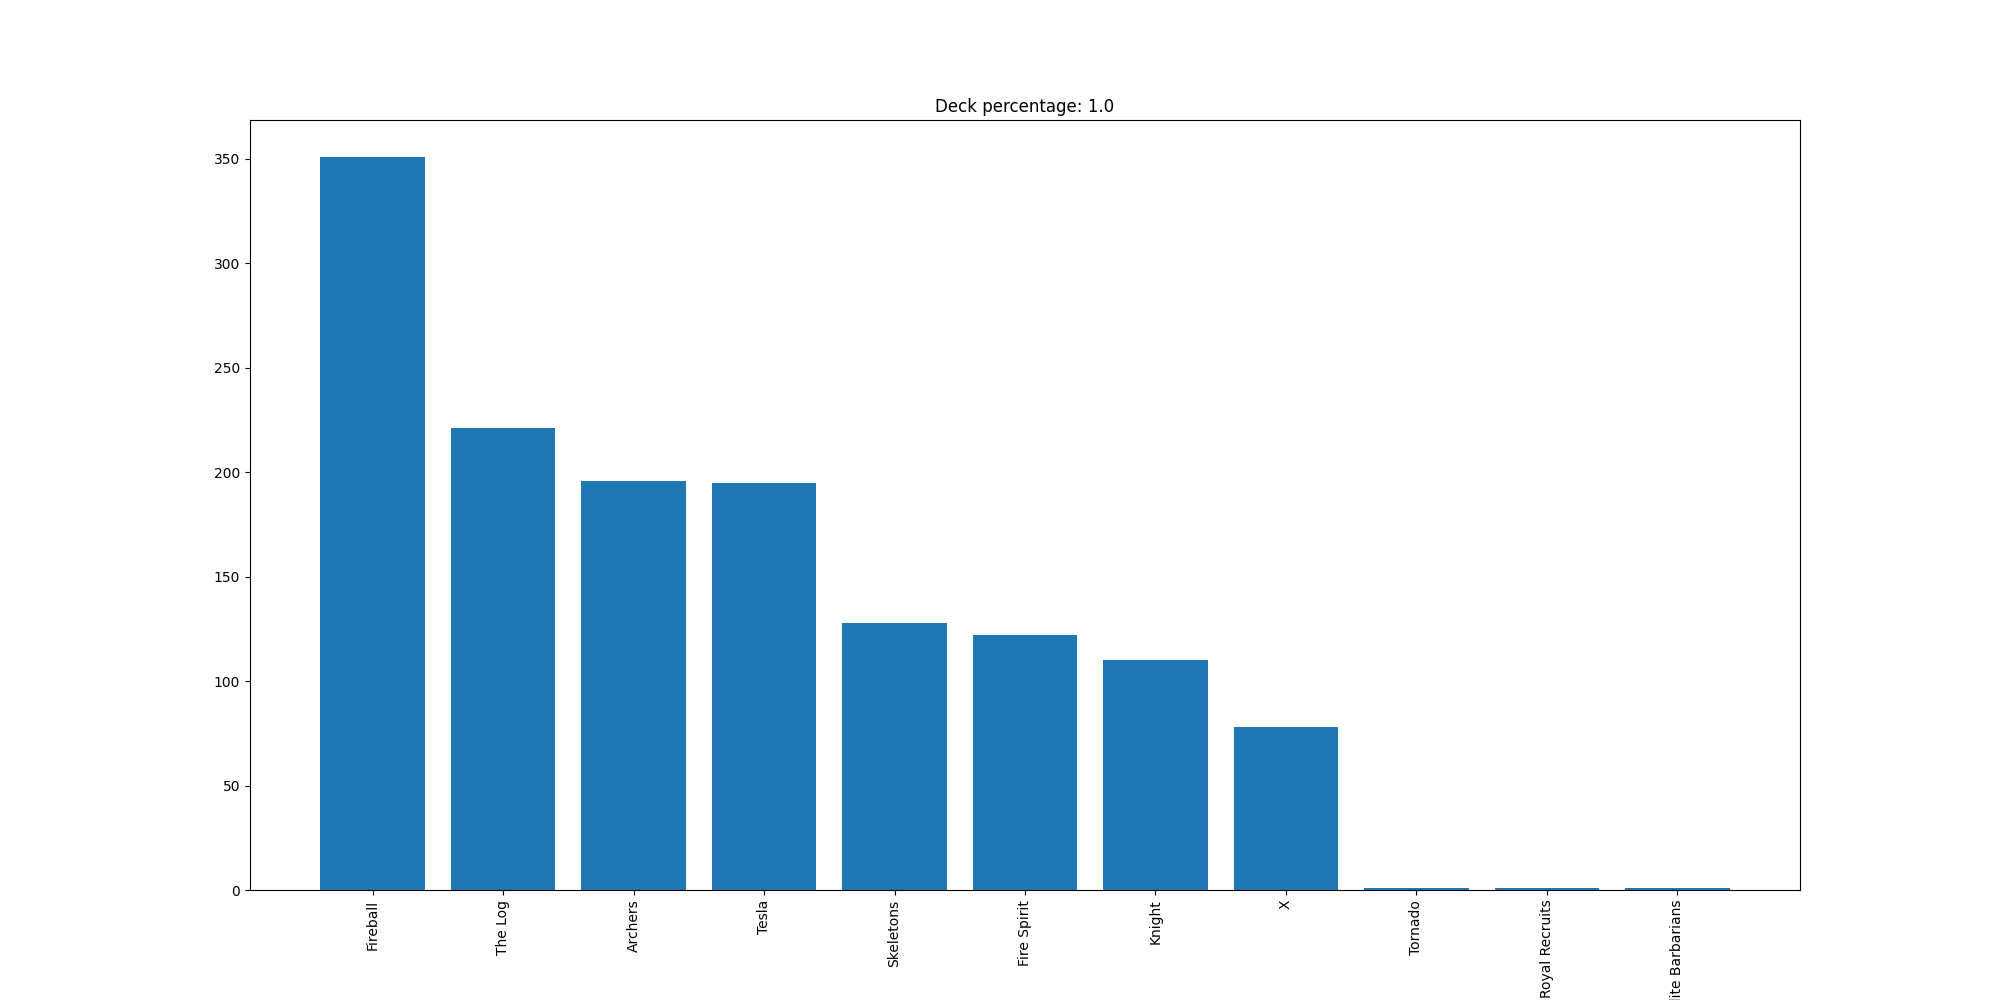

The data file committed next to this chart (first rows):
Fireball, 351
The Log, 221
Archers, 196
Tesla, 195
Skeletons, 128
Fire Spirit, 122
Knight, 110
X, 78
Tornado, 1
Royal Recruits, 1
Elite Barbarians, 1
